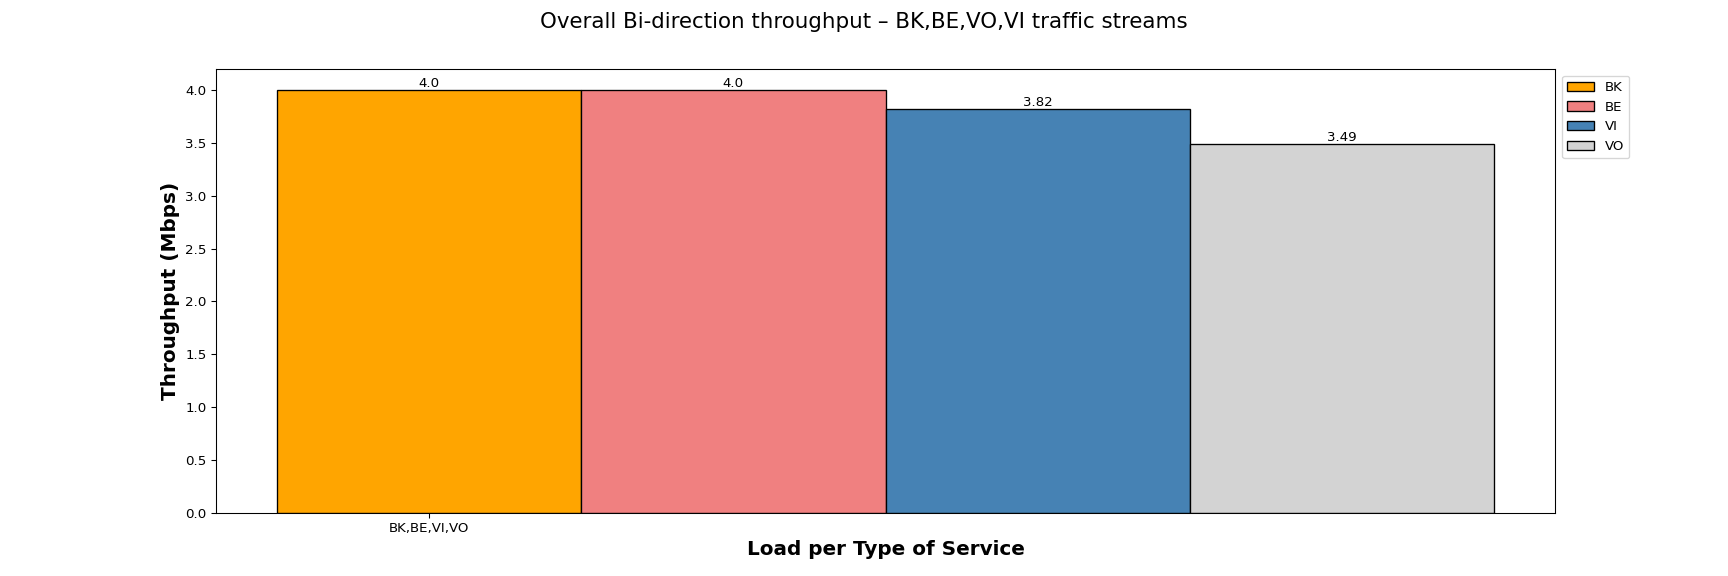

Data behind this chart, as committed beside it:
Load per Type of Service, BK, BE, VI, VO
BK,BE,VI,VO, 4.00, 4.00, 3.82, 3.49
